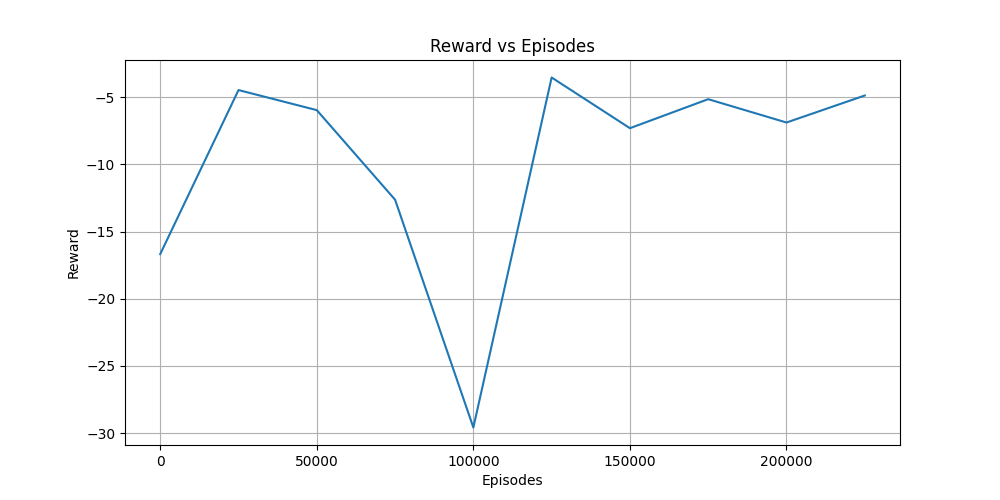

Values plotted in this chart, from the file beside it:
Episodes, Reward
25, -16.67
25025, -4.458
50025, -5.952
75025, -12.62
100025, -29.58
125025, -3.522
150025, -7.296
175025, -5.137
200025, -6.875
225025, -4.863
